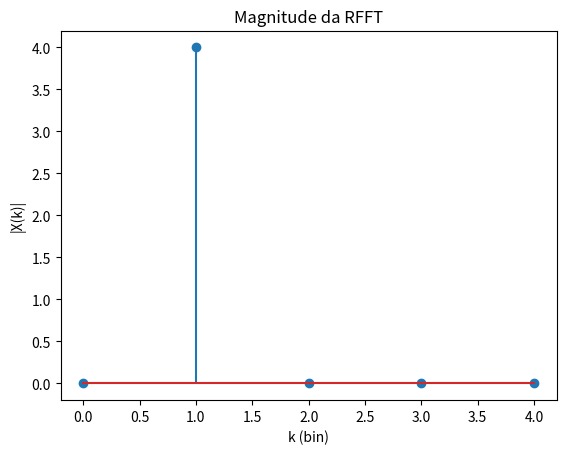

Here is the Python script that generated this plot:
import math
import cmath

def fft_radix2(x):
    """
    Implementa a FFT radix-2 Cooley-Tukey recursiva.
    Entrada:
        x: Lista de números complexos (tamanho N, potência de 2)
    Saída:
        Lista com a FFT de x (tamanho N)
    """
    N = len(x)
    if N <= 1:
        return x

    if N % 2 != 0:
        raise ValueError("O tamanho da entrada deve ser uma potência de 2")

    # Divide em pares e ímpares
    even = fft_radix2(x[0::2])
    odd  = fft_radix2(x[1::2])

    # Combina as partes
    result = [0] * N
    for k in range(N // 2):
        twiddle = cmath.exp(-2j * cmath.pi * k / N) * odd[k]
        result[k] = even[k] + twiddle
        result[k + N // 2] = even[k] - twiddle

    return result

def fft_radix2_iterative(x):
    """
    Implementa a FFT radix-2 Cooley-Tukey iterativa.
    Entrada:
        x: Lista de números complexos (tamanho N, potência de 2)
    Saída:
        Lista com a FFT de x (tamanho N)
    """
    N = len(x)
    if N <= 1:
        return x

    if N % 2 != 0:
        raise ValueError("O tamanho da entrada deve ser uma potência de 2")

    # Reordena os dados (bit-reversal)
    indices = [0] * N
    for i in range(N):
        indices[i] = int('{:0{width}b}'.format(i, width=N.bit_length() - 1)[::-1], 2)

    x_reordered = [x[i] for i in indices]

    # FFT iterativa
    step = 1
    while step < N:
        for k in range(0, N, step * 2):
            for j in range(step):
                twiddle = cmath.exp(-2j * cmath.pi * j / (step * 2))
                t = twiddle * x_reordered[k + j + step]
                x_reordered[k + j + step] = x_reordered[k + j] - t
                x_reordered[k + j] += t
        step *= 2

    return x_reordered

def dft(x):
    """
    Calcula a DFT de um sinal x usando a definição direta.
    Entrada:
        x: Lista de números reais (ou complexos), tamanho N
    Saída:
        X: Lista de números complexos, tamanho N (DFT completa)
    """
    N = len(x)
    X = []
    for k in range(N):
        sum_real = 0.0
        sum_imag = 0.0
        for n in range(N):
            angle = -2 * math.pi * k * n / N
            sum_real += x[n] * math.cos(angle)
            sum_imag += x[n] * math.sin(angle)
        X.append(complex(sum_real, sum_imag))
    return X

def rfft(x):
    """
    Real FFT: calcula apenas os coeficientes únicos da DFT de um sinal real.
    Entrada:
        x: Lista de números reais
    Saída:
        X_rfft: Lista de números complexos contendo os N//2 + 1 primeiros coeficientes (DC até Nyquist)
    """
    N = len(x)
    X_full = dft(x)          # Calcula a DFT completa
    print(f"DFT completa (tamanho {N}): {X_full}")
    X_rfft = X_full[:N//2+1] # Mantém só a metade positiva (inclui DC e Nyquist se N par)
    print(f"RFFT (tamanho {len(X_rfft)}): {X_rfft}")
    return X_rfft

# Exemplo de teste
if __name__ == "__main__":
    # Sinal de exemplo: senoide simples de 4 pontos
    import matplotlib.pyplot as plt
    
    fs = 8  # Hz
    t = [n / fs for n in range(8)]  # 8 amostras
    x = [math.sin(2 * math.pi * 1 * tn) for tn in t]  # Senoide de 1 Hz

    X_rfft = rfft(x)
    
    # Exibir resultados
    print("Entrada x:")
    print(x)
    
    print("\nSaída RFFT (magnitude):")
    for k, Xk in enumerate(X_rfft):
        print(f"k={k}, |X|={abs(Xk):.4f}, Fase={cmath.phase(Xk):.4f} rad")
    
    # Plot (opcional)
    mags = [abs(Xk) for Xk in X_rfft]
    plt.stem(range(len(mags)), mags)
    plt.title("Magnitude da RFFT")
    plt.xlabel("k (bin)")
    plt.ylabel("|X(k)|")
    plt.show()
